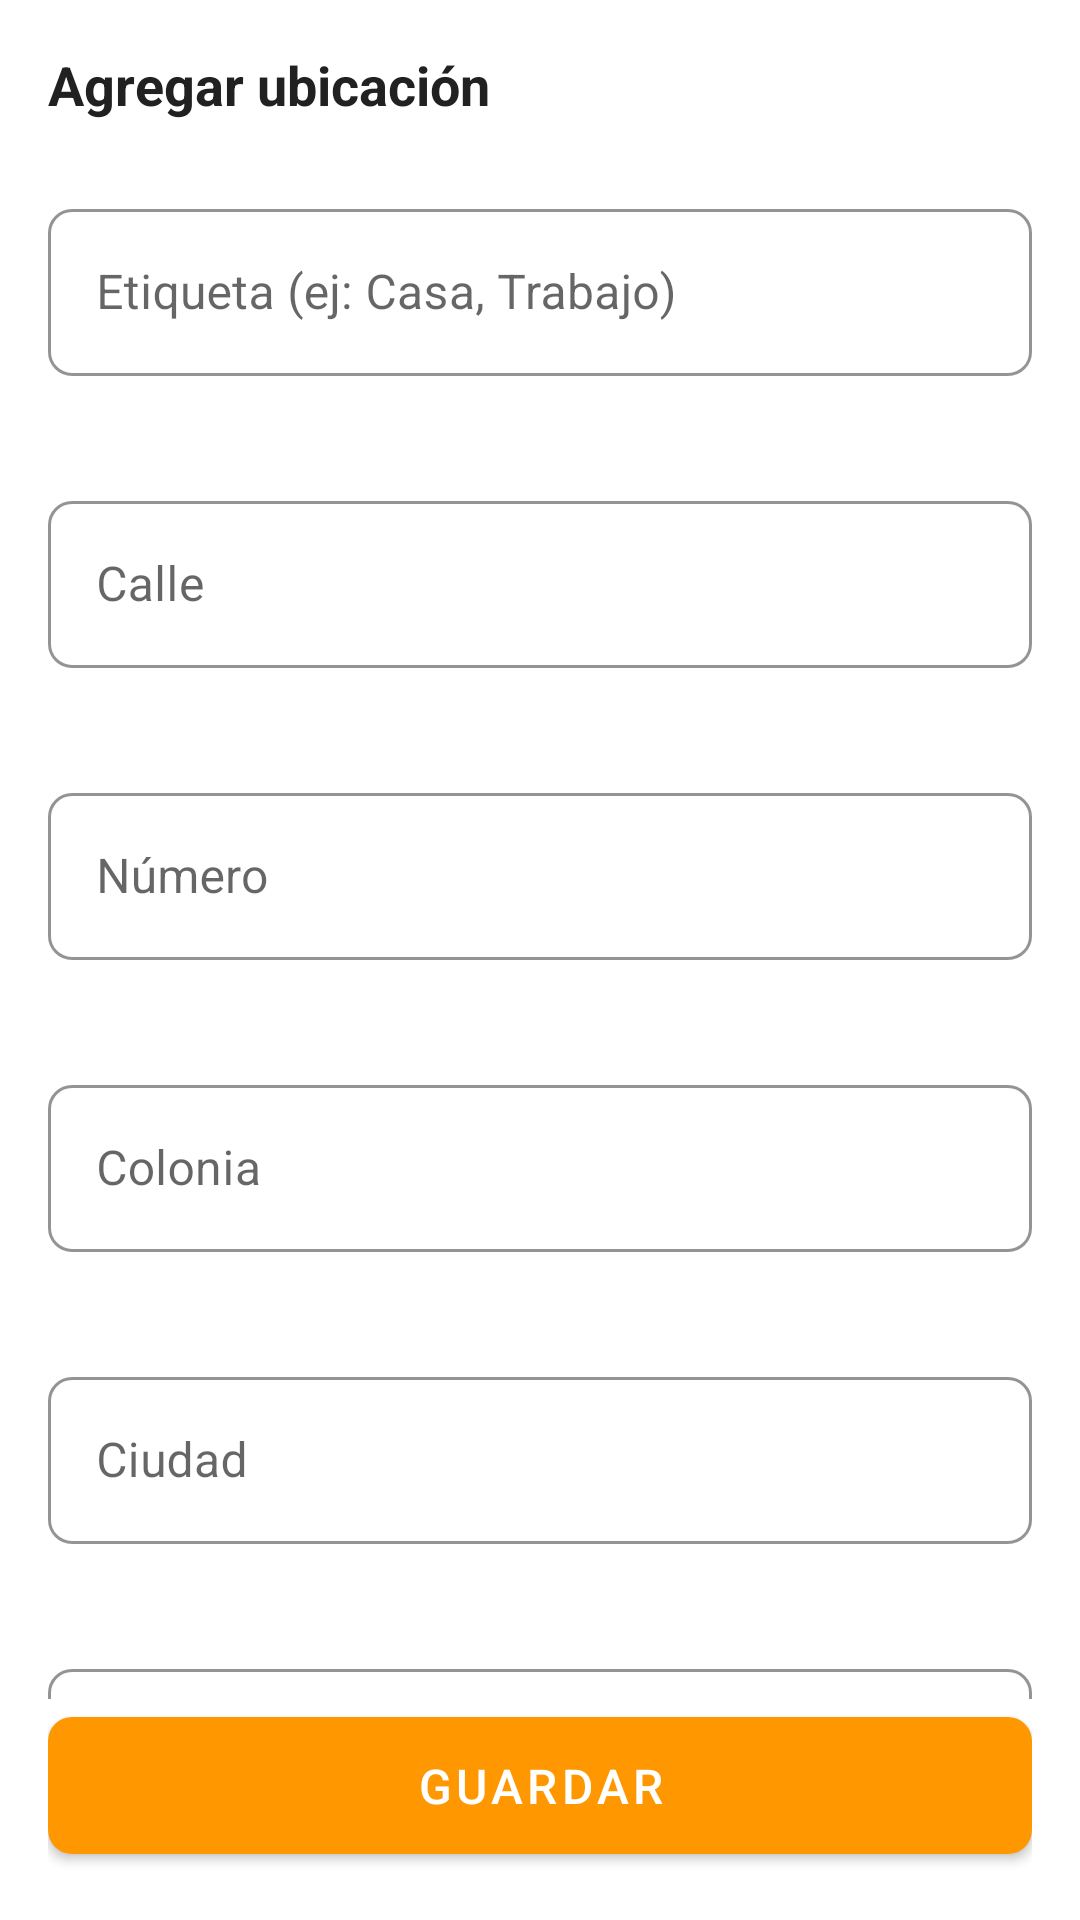

Here is an Android app screen rendered from its layout file. Give the layout XML and the strings, colors and styles it references.
<!-- AndroidManifest.xml: application theme Theme.PorvenirSteaks -->
<!-- res/layout/fragment_agregar_ubicacion.xml -->
<?xml version="1.0" encoding="utf-8"?>
<androidx.constraintlayout.widget.ConstraintLayout
    xmlns:android="http://schemas.android.com/apk/res/android"
    xmlns:app="http://schemas.android.com/apk/res-auto"
    xmlns:tools="http://schemas.android.com/tools"
    android:layout_width="match_parent"
    android:layout_height="match_parent"
    android:padding="16dp">

    <androidx.constraintlayout.widget.ConstraintLayout
        android:id="@+id/layoutHeader"
        android:layout_width="match_parent"
        android:layout_height="wrap_content"
        app:layout_constraintEnd_toEndOf="parent"
        app:layout_constraintStart_toStartOf="parent"
        app:layout_constraintTop_toTopOf="parent">

        <TextView
            android:id="@+id/tvTitleUbicacion"
            android:layout_width="wrap_content"
            android:layout_height="wrap_content"
            android:text="Agregar ubicación"
            android:textColor="@color/text_primary"
            android:textSize="18sp"
            android:textStyle="bold"
            app:layout_constraintStart_toStartOf="parent"
            app:layout_constraintTop_toTopOf="parent" />

        <ImageButton
            android:id="@+id/btnClose"
            android:layout_width="wrap_content"
            android:layout_height="wrap_content"
            android:background="?attr/selectableItemBackgroundBorderless"
            android:padding="8dp"
            android:src="@drawable/ic_close"
            app:layout_constraintEnd_toEndOf="parent"
            app:layout_constraintTop_toTopOf="parent"
            app:tint="@color/text_primary" />

    </androidx.constraintlayout.widget.ConstraintLayout>

    <androidx.core.widget.NestedScrollView
        android:layout_width="match_parent"
        android:layout_height="0dp"
        android:fillViewport="true"
        android:layout_marginTop="16dp"
        app:layout_constraintBottom_toTopOf="@+id/btnGuardar"
        app:layout_constraintTop_toBottomOf="@+id/layoutHeader">


        <LinearLayout
            android:layout_width="match_parent"
            android:layout_height="wrap_content"
            android:orientation="vertical">

            <com.google.android.material.textfield.TextInputLayout
                android:id="@+id/tilEtiqueta"
                style="@style/Theme.PorvenirSteaks.TextInputLayout"
                android:layout_width="match_parent"
                android:layout_height="wrap_content"
                android:layout_marginTop="8dp"
                android:hint="Etiqueta (ej: Casa, Trabajo)">

                <com.google.android.material.textfield.TextInputEditText
                    android:id="@+id/etEtiqueta"
                    android:layout_width="match_parent"
                    android:layout_height="wrap_content"
                    android:inputType="text" />

            </com.google.android.material.textfield.TextInputLayout>

            <com.google.android.material.textfield.TextInputLayout
                android:id="@+id/tilCalle"
                style="@style/Theme.PorvenirSteaks.TextInputLayout"
                android:layout_width="match_parent"
                android:layout_height="wrap_content"
                android:layout_marginTop="16dp"
                android:hint="Calle">

                <com.google.android.material.textfield.TextInputEditText
                    android:id="@+id/etCalle"
                    android:layout_width="match_parent"
                    android:layout_height="wrap_content"
                    android:inputType="text" />

            </com.google.android.material.textfield.TextInputLayout>

            <com.google.android.material.textfield.TextInputLayout
                android:id="@+id/tilNumero"
                style="@style/Theme.PorvenirSteaks.TextInputLayout"
                android:layout_width="match_parent"
                android:layout_height="wrap_content"
                android:layout_marginTop="16dp"
                android:hint="Número">

                <com.google.android.material.textfield.TextInputEditText
                    android:id="@+id/etNumero"
                    android:layout_width="match_parent"
                    android:layout_height="wrap_content"
                    android:inputType="text" />

            </com.google.android.material.textfield.TextInputLayout>

            <com.google.android.material.textfield.TextInputLayout
                android:id="@+id/tilColonia"
                style="@style/Theme.PorvenirSteaks.TextInputLayout"
                android:layout_width="match_parent"
                android:layout_height="wrap_content"
                android:layout_marginTop="16dp"
                android:hint="Colonia">

                <com.google.android.material.textfield.TextInputEditText
                    android:id="@+id/etColonia"
                    android:layout_width="match_parent"
                    android:layout_height="wrap_content"
                    android:inputType="text" />

            </com.google.android.material.textfield.TextInputLayout>

            <com.google.android.material.textfield.TextInputLayout
                android:id="@+id/tilCiudad"
                style="@style/Theme.PorvenirSteaks.TextInputLayout"
                android:layout_width="match_parent"
                android:layout_height="wrap_content"
                android:layout_marginTop="16dp"
                android:hint="Ciudad">

                <com.google.android.material.textfield.TextInputEditText
                    android:id="@+id/etCiudad"
                    android:layout_width="match_parent"
                    android:layout_height="wrap_content"
                    android:inputType="text" />

            </com.google.android.material.textfield.TextInputLayout>

            <com.google.android.material.textfield.TextInputLayout
                android:id="@+id/tilCodigoPostal"
                style="@style/Theme.PorvenirSteaks.TextInputLayout"
                android:layout_width="match_parent"
                android:layout_height="wrap_content"
                android:layout_marginTop="16dp"
                android:hint="Código Postal">

                <com.google.android.material.textfield.TextInputEditText
                    android:id="@+id/etCodigoPostal"
                    android:layout_width="match_parent"
                    android:layout_height="wrap_content"
                    android:inputType="number" />

            </com.google.android.material.textfield.TextInputLayout>

            <com.google.android.material.textfield.TextInputLayout
                android:id="@+id/tilReferencias"
                style="@style/Theme.PorvenirSteaks.TextInputLayout"
                android:layout_width="match_parent"
                android:layout_height="wrap_content"
                android:layout_marginTop="16dp"
                android:hint="Referencias (opcional)">

                <com.google.android.material.textfield.TextInputEditText
                    android:id="@+id/etReferencias"
                    android:layout_width="match_parent"
                    android:layout_height="wrap_content"
                    android:inputType="textMultiLine"
                    android:lines="3" />

            </com.google.android.material.textfield.TextInputLayout>

            <com.google.android.material.button.MaterialButton
                android:id="@+id/btnSelectOnMap"
                style="@style/Widget.MaterialComponents.Button.OutlinedButton"
                android:layout_width="match_parent"
                android:layout_height="wrap_content"
                android:layout_marginTop="16dp"
                android:text="Seleccionar en el mapa"
                android:textColor="@color/primary"
                app:icon="@drawable/ic_location"
                app:iconTint="@color/primary"
                app:strokeColor="@color/primary" />

            <com.google.android.material.switchmaterial.SwitchMaterial
                android:id="@+id/switchPrincipal"
                android:layout_width="match_parent"
                android:layout_height="wrap_content"
                android:layout_marginTop="16dp"
                android:text="Establecer como dirección principal"
                android:textColor="@color/text_primary" />

        </LinearLayout>
    </androidx.core.widget.NestedScrollView>

    <com.google.android.material.button.MaterialButton
        android:id="@+id/btnGuardar"
        style="@style/Theme.PorvenirSteaks.Button"
        android:layout_width="match_parent"
        android:layout_height="wrap_content"
        android:layout_marginTop="16dp"
        android:text="Guardar"
        app:layout_constraintBottom_toBottomOf="parent"
        app:layout_constraintEnd_toEndOf="parent"
        app:layout_constraintStart_toStartOf="parent" />

    <ProgressBar
        android:id="@+id/progressBar"
        android:layout_width="wrap_content"
        android:layout_height="wrap_content"
        android:visibility="gone"
        app:layout_constraintBottom_toBottomOf="parent"
        app:layout_constraintEnd_toEndOf="parent"
        app:layout_constraintStart_toStartOf="parent"
        app:layout_constraintTop_toTopOf="parent" />

</androidx.constraintlayout.widget.ConstraintLayout>
<!-- resources referenced by this layout -->
<resources>
  <color name="primary">#FF9800</color>
  <color name="text_primary">#212121</color>
  <style name="Theme.PorvenirSteaks.Button" parent="Widget.MaterialComponents.Button">
          <item name="android:textColor">@color/white</item>
          <item name="backgroundTint">@color/primary</item>
          <item name="cornerRadius">8dp</item>
          <item name="android:paddingTop">12dp</item>
          <item name="android:paddingBottom">12dp</item>
          <item name="android:textSize">16sp</item>
      </style>
  <style name="Theme.PorvenirSteaks.TextInputLayout" parent="Widget.MaterialComponents.TextInputLayout.OutlinedBox">
          <item name="boxCornerRadiusBottomEnd">8dp</item>
          <item name="boxCornerRadiusBottomStart">8dp</item>
          <item name="boxCornerRadiusTopEnd">8dp</item>
          <item name="boxCornerRadiusTopStart">8dp</item>
          <item name="errorEnabled">true</item>
          <item name="boxStrokeColor">@color/primary</item>
          <item name="hintTextColor">@color/primary</item>
      </style>
  <style name="Theme.PorvenirSteaks" parent="Theme.MaterialComponents.DayNight.DarkActionBar">
          
          <item name="colorPrimary">@color/primary</item>
          <item name="colorPrimaryVariant">@color/primary_dark</item>
          <item name="colorPrimaryDark">@color/primary_dark</item>
          <item name="colorOnPrimary">@color/white</item>
          
          <item name="colorSecondary">@color/accent</item>
          <item name="colorSecondaryVariant">@color/accent</item>
          <item name="colorOnSecondary">@color/white</item>
          
          <item name="android:textColorPrimary">@color/text_primary</item>
          <item name="android:textColorSecondary">@color/text_secondary</item>
          
          <item name="android:statusBarColor">?attr/colorPrimaryVariant</item>
          
          <item name="textInputStyle">@style/Theme.PorvenirSteaks.TextInputLayout</item>
      </style>
  <color name="white">#FFFFFFFF</color>
  <color name="primary_dark">#F57C00</color>
  <color name="accent">#FF5722</color>
  <color name="text_secondary">#757575</color>
</resources>
